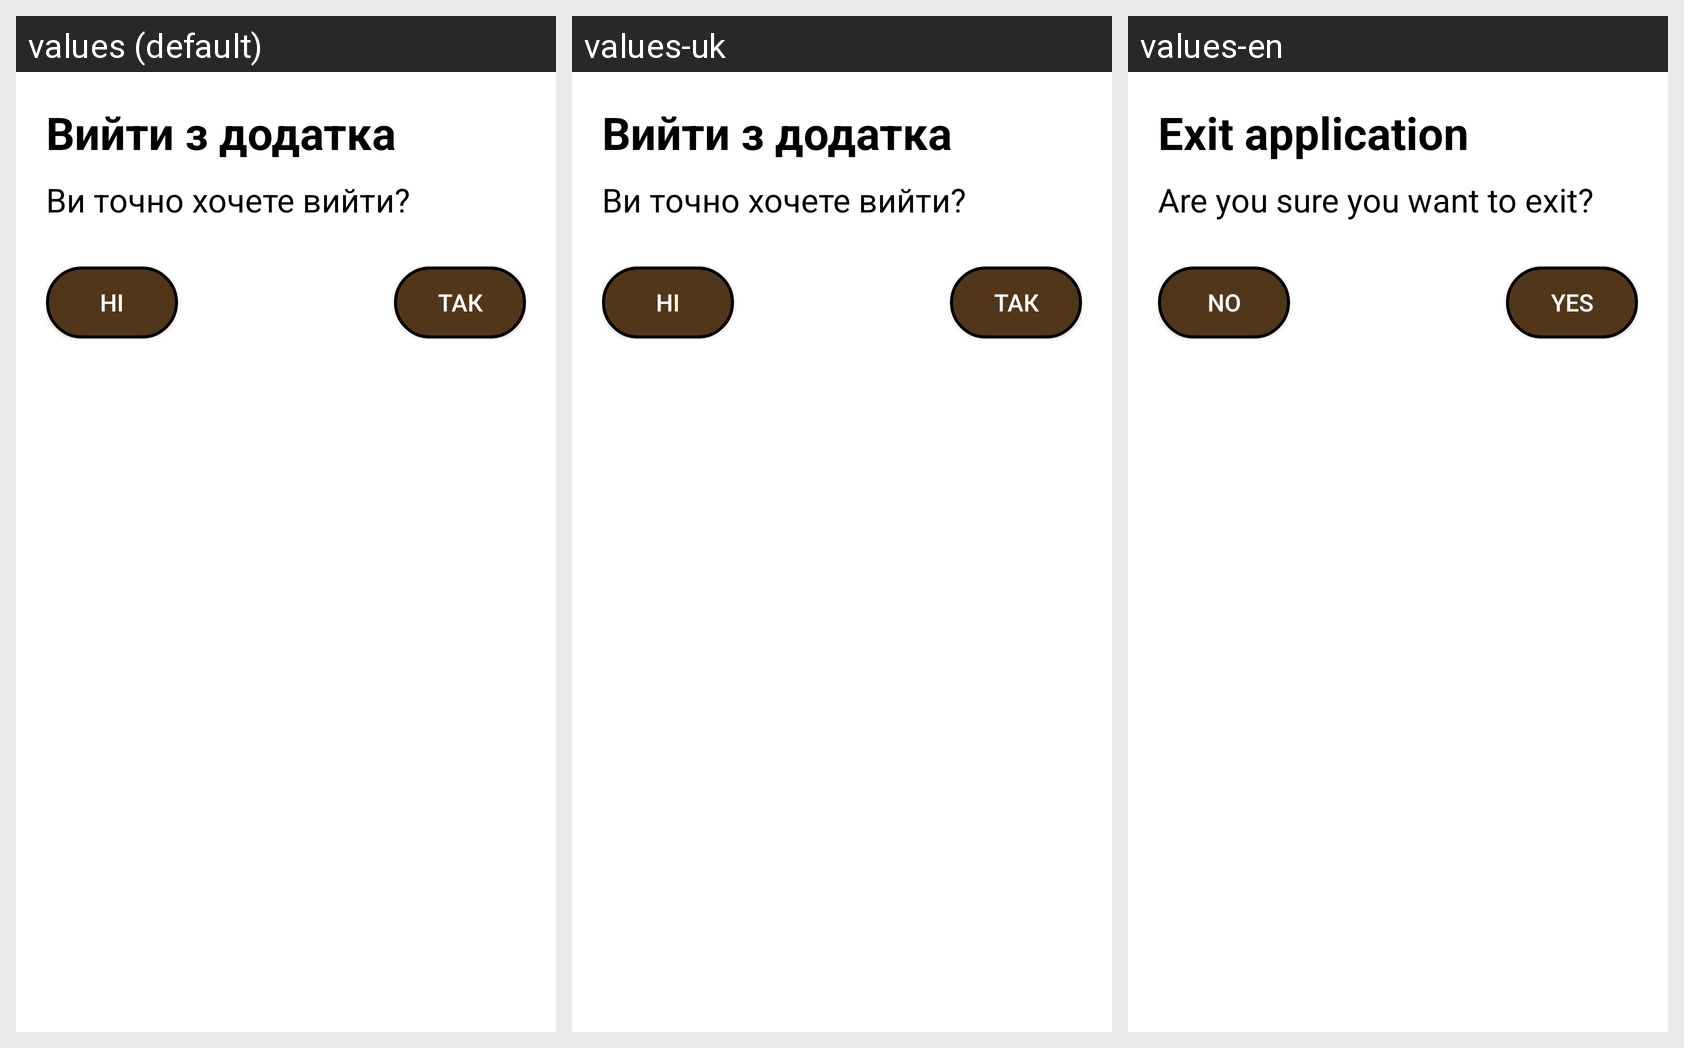

Translations of the strings shown on this Android screen, per locale in the grid:
Android screen res/layout/dialog_exit.xml rendered under 3 locales, left to right: values (default), values-uk, values-en. Device: Nexus 5 (rendered at 1080×1920; each locale shown at half size, 540×960, under a caption strip naming it); theme AppTheme_Brown.Light.
Strings drawn on this screen, with the default value and each locale's value (text and hints the layout hard-codes, and strings that could not be matched under every locale, appear in the picture but are not listed):

exit_app
  values: Вийти з додатка
  values-uk: Вийти з додатка
  values-en: Exit application

confirm_exit_app
  values: Ви точно хочете вийти?
  values-uk: Ви точно хочете вийти?
  values-en: Are you sure you want to exit?

no
  values: Ні
  values-uk: Ні
  values-en: No

yes
  values: Так
  values-uk: Так
  values-en: Yes
